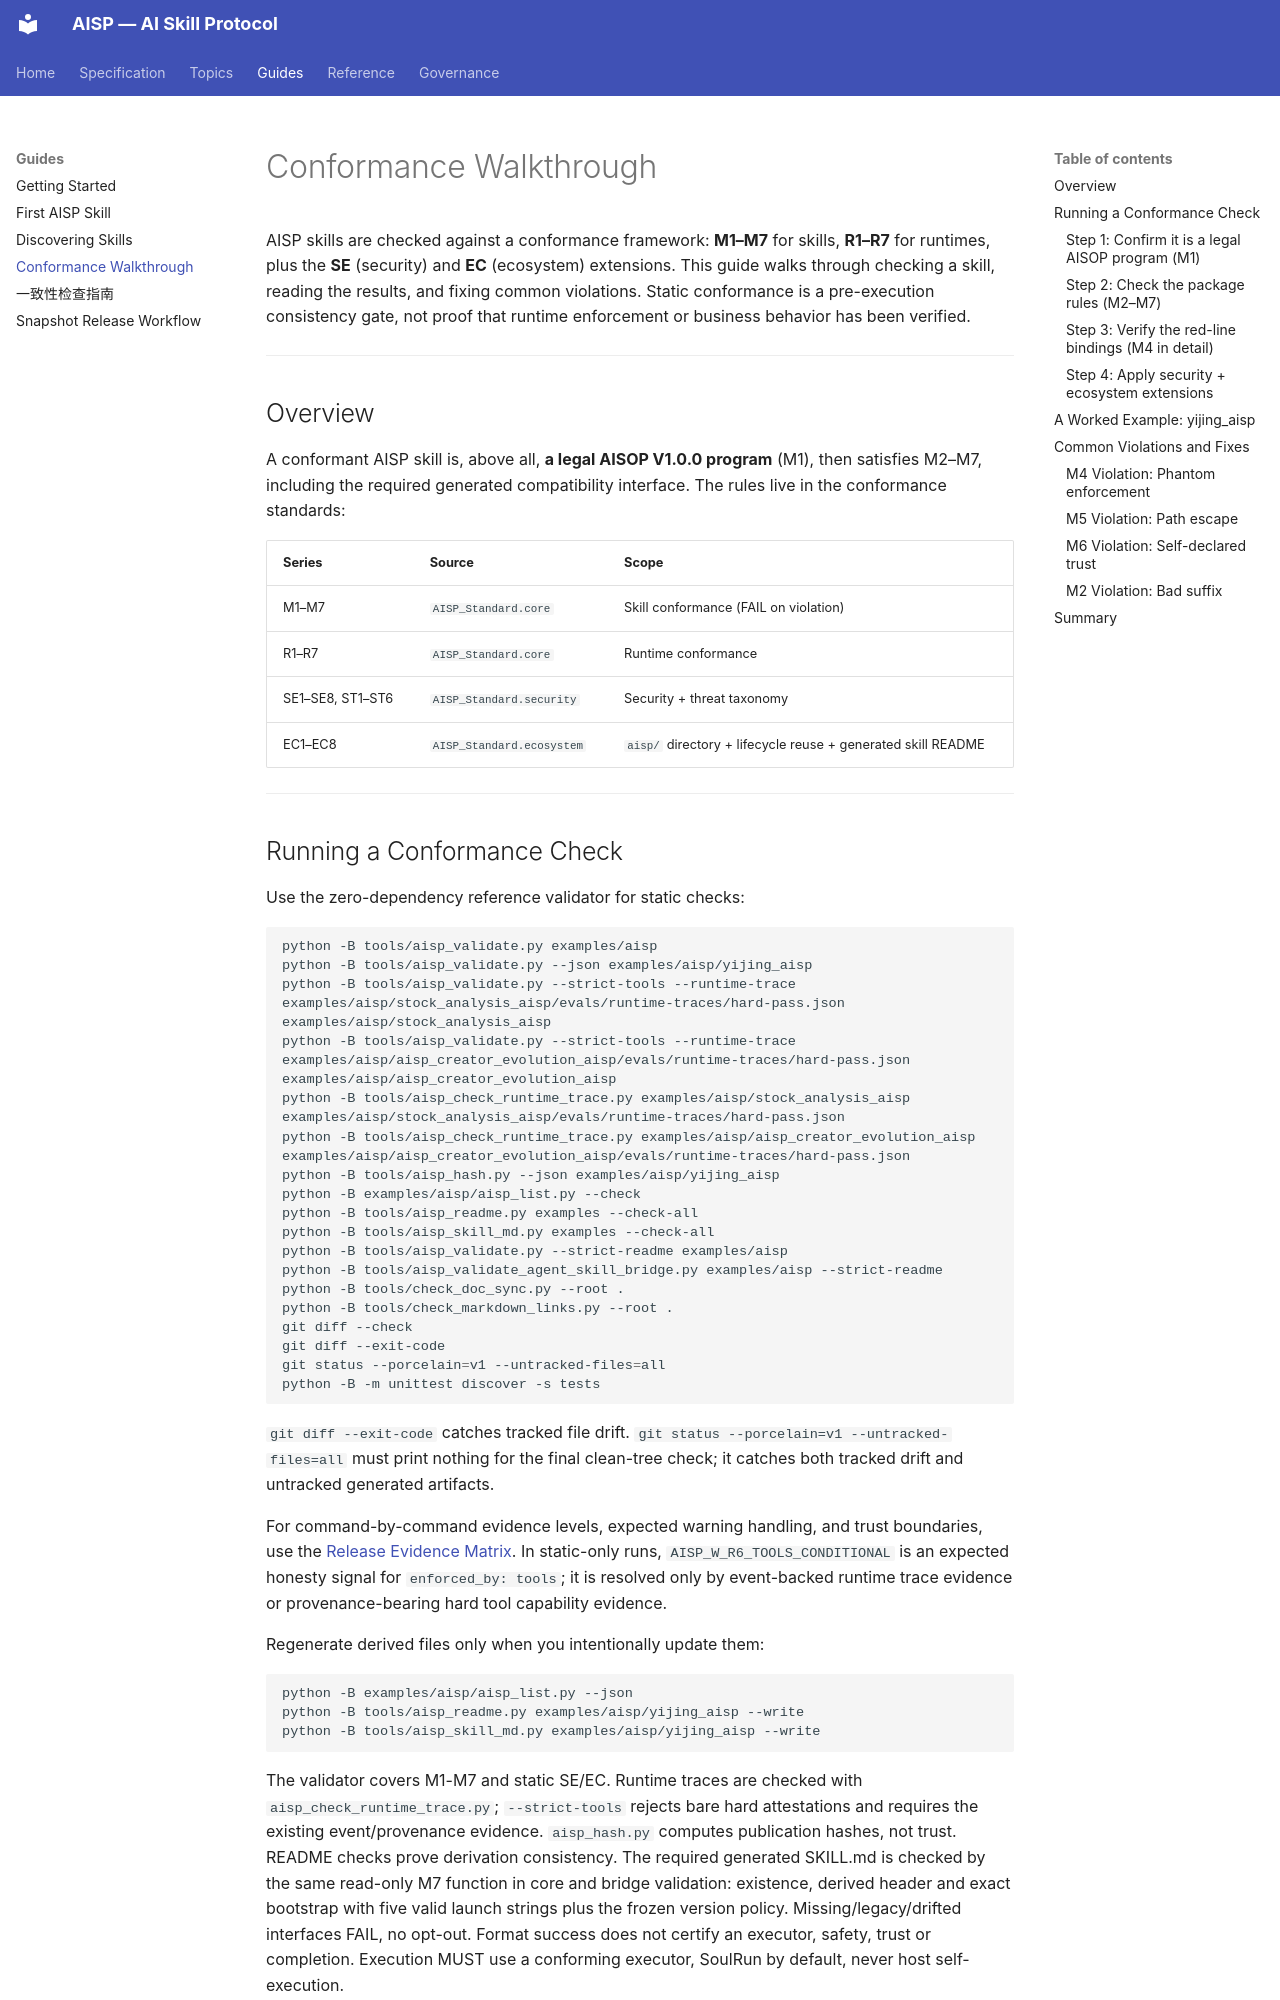

repository: AIXP-Labs/AISP · page: guides/conformance-walkthrough/index.html · generator: mkdocs

# Conformance Walkthrough

AISP skills are checked against a conformance framework: **M1–M7** for skills, **R1–R7** for runtimes, plus the **SE** (security) and **EC** (ecosystem) extensions. This guide walks through checking a skill, reading the results, and fixing common violations. Static conformance is a pre-execution consistency gate, not proof that runtime enforcement or business behavior has been verified.

---

## Overview

A conformant AISP skill is, above all, **a legal AISOP V1.0.0 program** (M1), then satisfies M2–M7, including the required generated compatibility interface. The rules live in the conformance standards:

| Series | Source | Scope |
|--------|--------|-------|
| M1–M7 | `AISP_Standard.core` | Skill conformance (FAIL on violation) |
| R1–R7 | `AISP_Standard.core` | Runtime conformance |
| SE1–SE8, ST1–ST6 | `AISP_Standard.security` | Security + threat taxonomy |
| EC1–EC8 | `AISP_Standard.ecosystem` | `aisp/` directory + lifecycle reuse + generated skill README |

---
